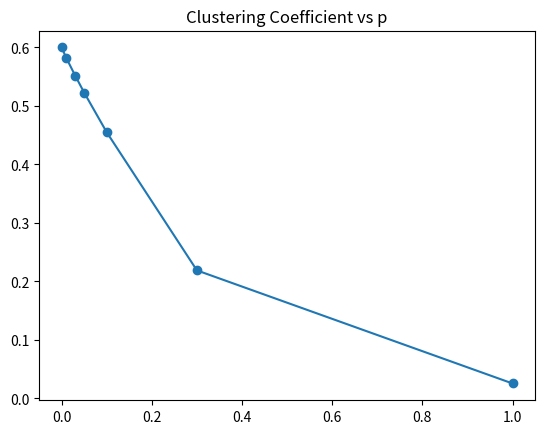
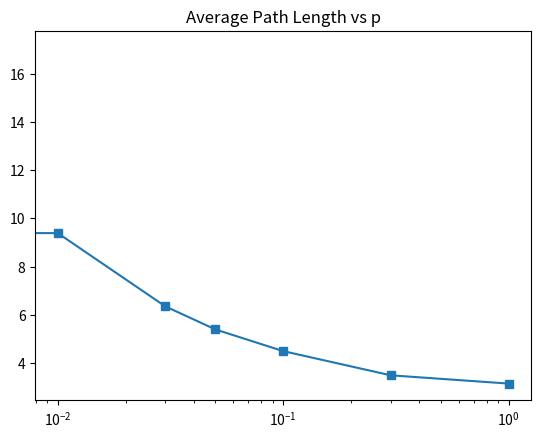

Python code for these plots, in order:
"""
 * smallWorldWattsStrogatz.py
 *
 * Copyright (c) 2026, Jordi-Lluis Figueras
 *
 * OpenAI Codex / ChatGPT 5.5 has been used in the editing of this file.
 *
"""

"""Explore clustering and path lengths in Watts-Strogatz networks.

Usage:
  python3 smallWorldWattsStrogatz.py
  python3 smallWorldWattsStrogatz.py --nodes 100 --neighbors 4 --trials 30
  python3 smallWorldWattsStrogatz.py --probabilities 0 0.01 0.05 0.1 0.5 1

The script prints average statistics over several random trials. The small-world
effect is visible when a small rewiring probability greatly reduces path length
while clustering remains relatively high.
"""

import argparse
import statistics

try:
  import networkx as nx
  import matplotlib.pyplot as plt
except ImportError as error:
  raise SystemExit(
    "This script requires NetworkX. On Debian/Ubuntu, use a virtual environment:\n"
    "  python3 -m venv .venv\n"
    "  source .venv/bin/activate\n"
    "  python3 -m pip install networkx"
  ) from error


defaultNodes = 200
defaultNeighbors = 6
defaultTrials = 20
defaultSeed = 2026
defaultProbabilities = [0.0, 0.01, 0.03, 0.05, 0.10, 0.30, 1.0]


def parseArguments():
  parser = argparse.ArgumentParser(description = "Explore the Watts-Strogatz small-world model")
  parser.add_argument("--nodes", type = int, default = defaultNodes, help = "number of nodes")
  parser.add_argument("--neighbors", type = int, default = defaultNeighbors, help = "number of ring neighbors per node")
  parser.add_argument("--trials", type = int, default = defaultTrials, help = "number of random trials per probability")
  parser.add_argument("--seed", type = int, default = defaultSeed, help = "base random seed")
  parser.add_argument(
    "--probabilities",
    nargs = "+",
    type = float,
    default = defaultProbabilities,
    help = "rewiring probabilities to test",
  )
  parser.add_argument("--decimals", type = int, default = 4, help = "number of decimals in printed statistics")
  args = parser.parse_args()

  if args.nodes <= 2:
    parser.error("--nodes must be larger than 2")

  if args.neighbors <= 0:
    parser.error("--neighbors must be positive")

  if args.neighbors >= args.nodes:
    parser.error("--neighbors must be smaller than --nodes")

  if args.neighbors % 2 != 0:
    parser.error("--neighbors must be even for the Watts-Strogatz ring construction")

  if args.trials <= 0:
    parser.error("--trials must be positive")

  if args.decimals < 0:
    parser.error("--decimals must be nonnegative")

  for probability in args.probabilities:
    if probability < 0 or probability > 1:
      parser.error("each rewiring probability must satisfy 0 <= p <= 1")

  return args


def largestConnectedSubgraph(graph):
  if nx.is_connected(graph):
    return graph, 1.0

  largestComponent = max(nx.connected_components(graph), key = len)
  componentFraction = len(largestComponent) / graph.number_of_nodes()
  return graph.subgraph(largestComponent).copy(), componentFraction


def computeTrialStatistics(nNodes, nNeighbors, probability, seed):
  graph = nx.watts_strogatz_graph(nNodes, nNeighbors, probability, seed = seed)
  connectedGraph, componentFraction = largestConnectedSubgraph(graph)
  return {
    "clustering": nx.average_clustering(graph),
    "pathLength": nx.average_shortest_path_length(connectedGraph),
    "diameter": nx.diameter(connectedGraph),
    "componentFraction": componentFraction,
  }


def meanStatistic(statisticsList, key):
  return statistics.mean(item[key] for item in statisticsList)


def printHeader(args):
  print("Watts-Strogatz small-world experiment")
  print(f"  nodes: {args.nodes}")
  print(f"  neighbors per node in initial ring: {args.neighbors}")
  print(f"  trials per probability: {args.trials}")
  print()
  print("p        clustering   path length   diameter   largest component")
  print("---------------------------------------------------------------")


def printStatisticsRow(probability, statisticsList, decimals):
  clustering = meanStatistic(statisticsList, "clustering")
  pathLength = meanStatistic(statisticsList, "pathLength")
  diameter = meanStatistic(statisticsList, "diameter")
  componentFraction = meanStatistic(statisticsList, "componentFraction")
  print(
    f"{probability:<8.3g} "
    f"{clustering:>10.{decimals}f} "
    f"{pathLength:>13.{decimals}f} "
    f"{diameter:>10.{decimals}f} "
    f"{componentFraction:>18.{decimals}f}"
  )


def printInterpretation():
  print("\nInterpretation:")
  print("  For p = 0 the graph is highly clustered but distances are relatively long.")
  print("  For small positive p, shortcuts usually reduce distances faster than they destroy clustering.")
  print("  For p close to 1, the graph behaves more like a random graph: short paths, lower clustering.")

def finalPlots(probabilities, clusteringPlot, pathLengthPlot):
  # print(probabilities)
  # print(clusteringPlot)
  # print(pathLengthPlot)
  plt.figure() 
  plt.plot(probabilities, clusteringPlot, 'o-')
  plt.title("Clustering Coefficient vs p")

  
  plt.figure() 
  plt.semilogx(probabilities, pathLengthPlot, 's-')
  plt.title("Average Path Length vs p")

  plt.show()
  return 0

def main():
  args = parseArguments()
  printHeader(args)

  clusteringPlot = []
  pathLengthPlot = []

  for probabilityIndex, probability in enumerate(args.probabilities):
    statisticsList = []
    for trial in range(args.trials):
      seed = args.seed + 1000 * probabilityIndex + trial
      trialStatistics = computeTrialStatistics(args.nodes, args.neighbors, probability, seed)
      statisticsList.append(trialStatistics)

    printStatisticsRow(probability, statisticsList, args.decimals)
    clusteringPlot.append(meanStatistic(statisticsList, "clustering"))
    pathLengthPlot.append(meanStatistic(statisticsList, "pathLength"))

  printInterpretation()
  finalPlots(args.probabilities,clusteringPlot,pathLengthPlot)


if __name__ == "__main__":
  main()
